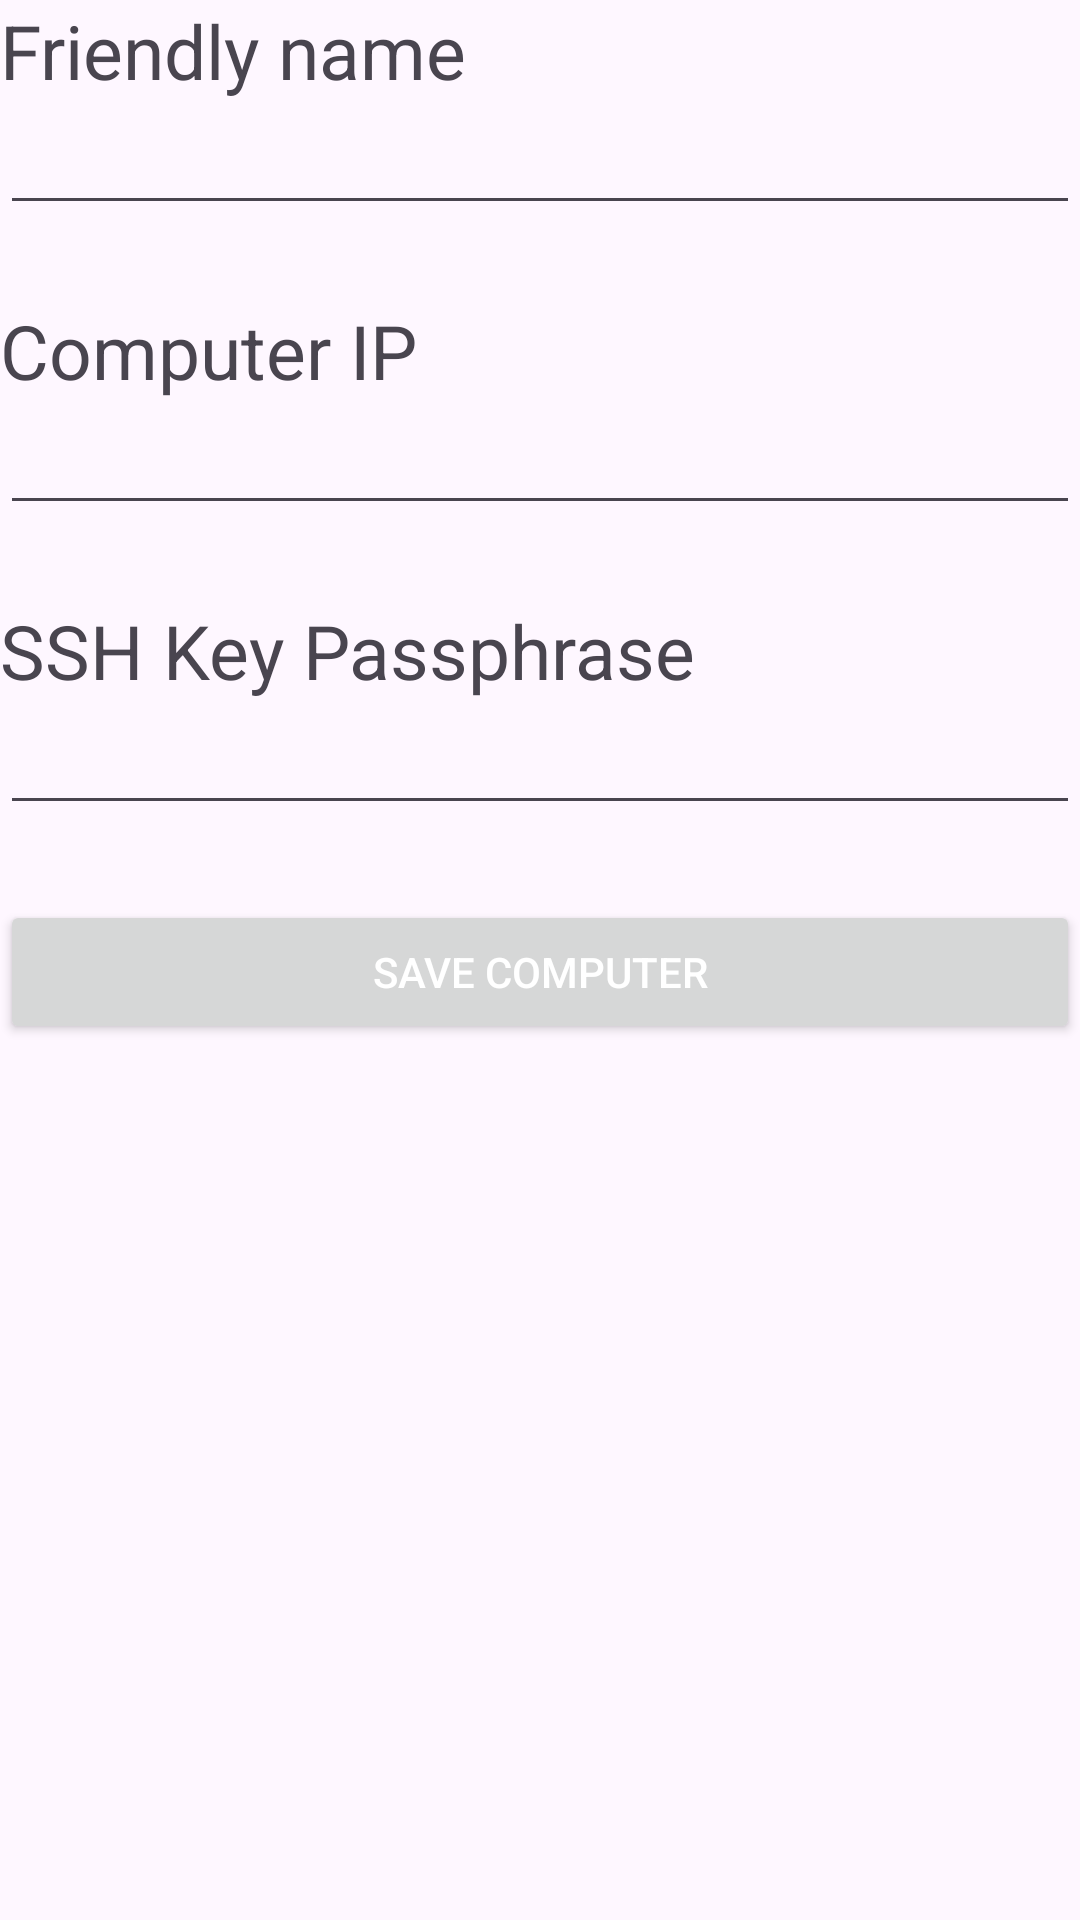

Produce the Android XML layout that renders to this screen, including the resource entries it uses.
<!-- AndroidManifest.xml: application theme Theme.FiSSH -->
<!-- res/layout/fragment_settings.xml -->
<?xml version="1.0" encoding="utf-8"?>

<androidx.appcompat.widget.LinearLayoutCompat
    xmlns:android="http://schemas.android.com/apk/res/android"
    xmlns:app="http://schemas.android.com/apk/res-auto"
    xmlns:tools="http://schemas.android.com/tools"
    android:layout_width="match_parent"
    android:layout_height="match_parent"
    tools:context=".SettingsFragment"
    android:layout_margin="20dp"
    android:orientation="vertical">

    <TextView
        android:id="@+id/lblNickname"
        android:layout_width="wrap_content"
        android:layout_height="wrap_content"
        android:text="Friendly name"
        android:textSize="25dp"
        />

    <EditText
        android:id="@+id/txtNickname"
        android:layout_width="match_parent"
        android:layout_height="wrap_content"
        android:layout_marginBottom="25dp"
        />

    <TextView
        android:id="@+id/lblComputerIp"
        android:layout_width="wrap_content"
        android:layout_height="wrap_content"
        android:text="Computer IP"
        android:textSize="25dp"
        />

    <EditText
        android:id="@+id/txtComputerIp"
        android:layout_width="match_parent"
        android:layout_height="wrap_content"
        android:layout_marginBottom="25dp"
        />

    <TextView
        android:id="@+id/lblPassword"
        android:layout_width="wrap_content"
        android:layout_height="wrap_content"
        android:text="SSH Key Passphrase"
        android:textSize="25dp"
        />

    <EditText
        android:id="@+id/txtPassword"
        android:layout_width="match_parent"
        android:layout_height="wrap_content"
        android:layout_marginBottom="25dp"
        android:inputType="textPassword"
        />

    <Button
        android:id="@+id/btnSave"
        android:layout_width="match_parent"
        android:layout_height="wrap_content"
        android:text="Save computer"
        android:textColor="@color/colorWhite"
        />
</androidx.appcompat.widget.LinearLayoutCompat>
<!-- resources referenced by this layout -->
<resources>
  <color name="colorWhite">#FFFFFF</color>
  <style name="Theme.FiSSH" parent="Theme.Material3.Light">
          
          <item name="colorPrimary">@color/colorPrimary</item>
          <item name="colorPrimaryDark">@color/colorPrimaryDark</item>
          <item name="colorAccent">@color/colorAccent</item>
          
          <item name="android:statusBarColor" tools:targetApi="l">?attr/colorPrimaryVariant</item>
          
          <item name="colorOnSecondary">@color/colorBlack</item>
      </style>
  <color name="colorPrimary">#3F51B5</color>
  <color name="colorPrimaryDark">#303F9F</color>
  <color name="colorAccent">#FF9800</color>
  <color name="colorBlack">#000000</color>
</resources>
